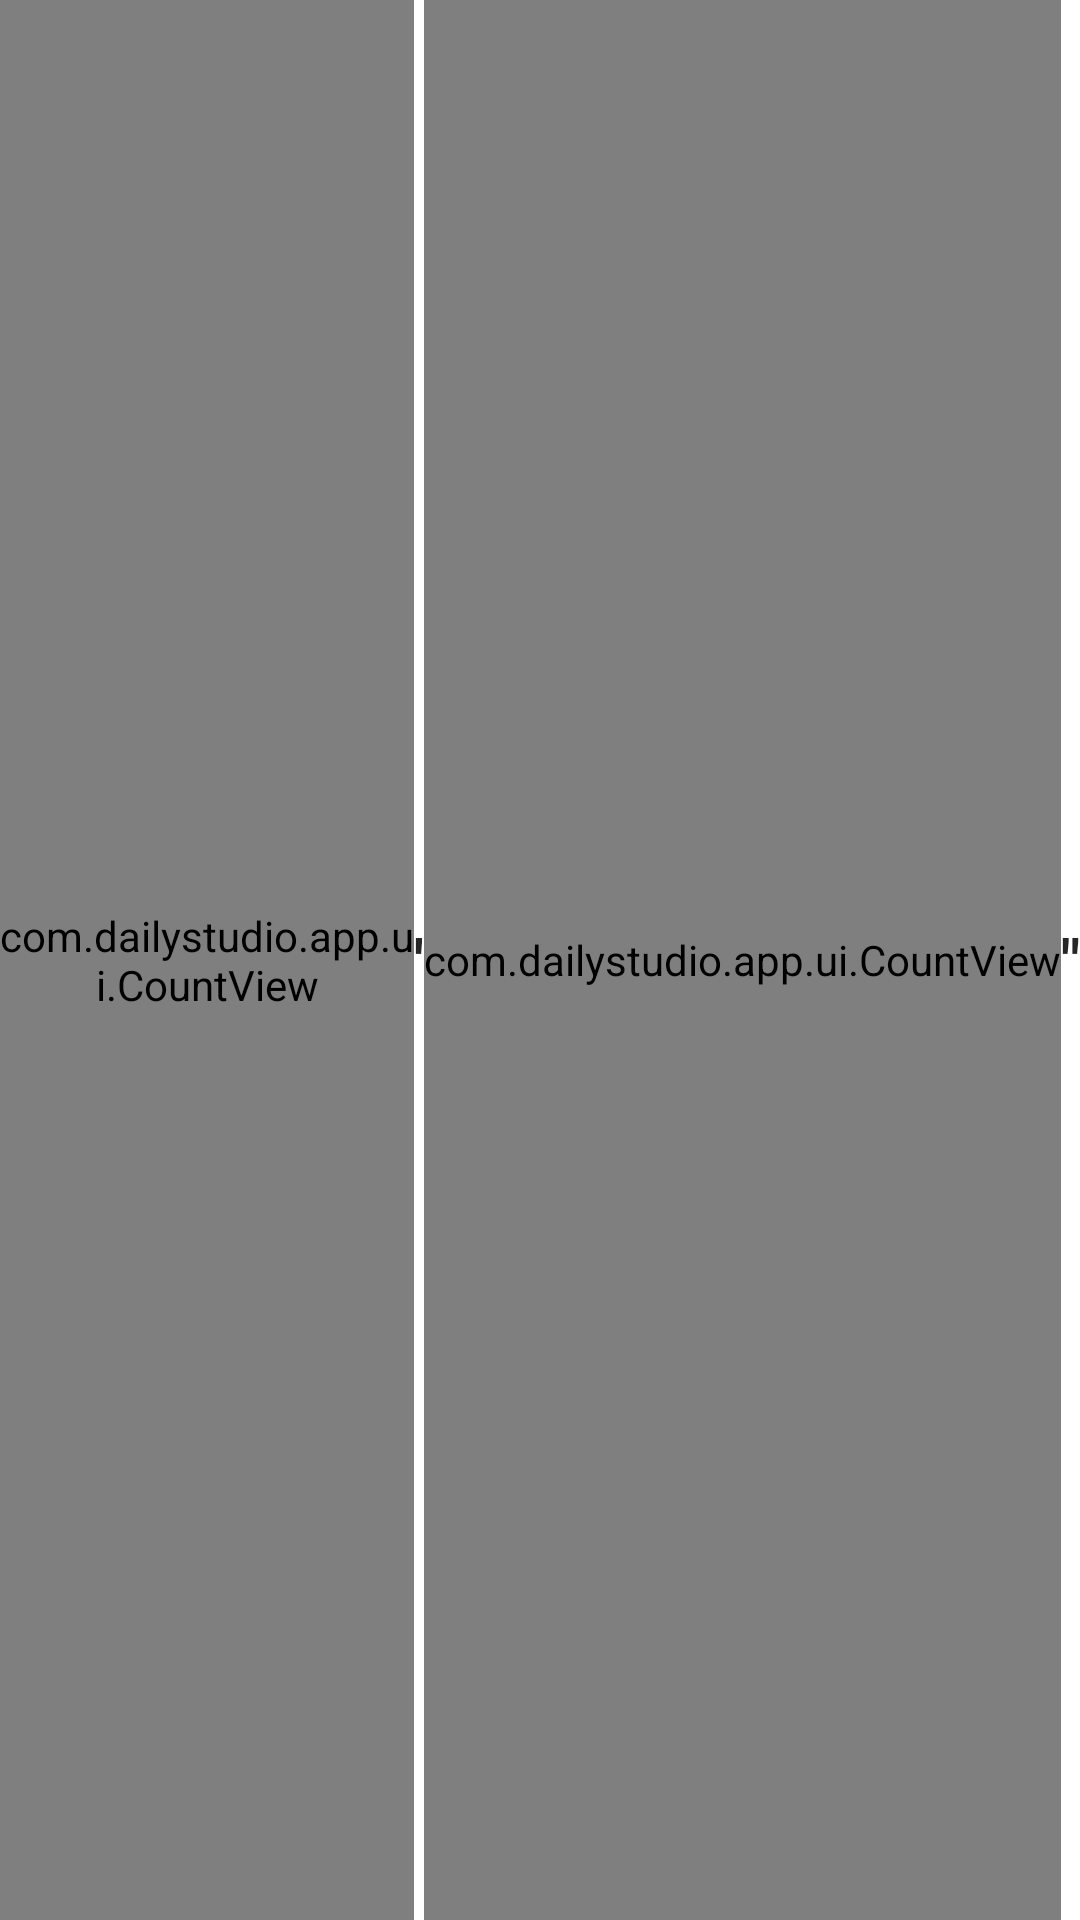

Write the Android layout XML for this screen, with the resource values it uses.
<!-- AndroidManifest.xml: fallback theme Theme.MaterialComponents.DayNight.NoActionBar -->
<!-- res/layout/layout_duration_count_view.xml -->
<?xml version="1.0" encoding="utf-8"?>
<RelativeLayout xmlns:android="http://schemas.android.com/apk/res/android"
    android:layout_width="wrap_content"
    android:layout_height="match_parent">
	
	<TextView
        android:id="@+id/stats_lifetime_sec_label"
        style="@style/DurationCountViewText"
        android:text="@string/time_print_label_sec"
        android:layout_alignParentRight="true"
        android:layout_width="wrap_content"
	    android:layout_height="fill_parent"/>
    
    <com.dailystudio.app.ui.CountView
        android:id="@+id/stats_lifetime_sec"
        style="@style/DurationCountViewText"
        android:layout_toLeftOf="@id/stats_lifetime_sec_label"
        android:layout_width="wrap_content"
	    android:layout_height="fill_parent"/>
	
	<TextView
        android:id="@+id/stats_lifetime_min_label"
        style="@style/DurationCountViewText"
        android:text="@string/time_print_label_min"
        android:layout_toLeftOf="@id/stats_lifetime_sec"
        android:layout_width="wrap_content"
	    android:layout_height="fill_parent"/>
	
	<com.dailystudio.app.ui.CountView
        android:id="@+id/stats_lifetime_min"
        style="@style/DurationCountViewText"
        android:layout_toLeftOf="@id/stats_lifetime_min_label"
        android:layout_width="wrap_content"
	    android:layout_height="fill_parent"/>
    
	<TextView
        android:id="@+id/stats_lifetime_hour_label"
        style="@style/DurationCountViewText"
        android:text="@string/time_print_label_hour"
        android:layout_toLeftOf="@id/stats_lifetime_min"
        android:layout_width="wrap_content"
	    android:layout_height="fill_parent"/>
	
	<com.dailystudio.app.ui.CountView
        android:id="@+id/stats_lifetime_hour"
        style="@style/DurationCountViewText"
        android:layout_toLeftOf="@id/stats_lifetime_hour_label"
        android:layout_width="wrap_content"
	    android:layout_height="fill_parent"/>
    
	<TextView
        android:id="@+id/stats_lifetime_day_label"
        style="@style/DurationCountViewText"
        android:text="@string/time_print_label_day"
        android:layout_toLeftOf="@id/stats_lifetime_hour"
        android:layout_width="wrap_content"
	    android:layout_height="fill_parent"/>
	
	<com.dailystudio.app.ui.CountView
        android:id="@+id/stats_lifetime_day"
        style="@style/DurationCountViewText"
        android:layout_toLeftOf="@id/stats_lifetime_day_label"
        android:layout_width="wrap_content"
	    android:layout_height="fill_parent"/>
     
</RelativeLayout>
<!-- resources referenced by this layout -->
<resources>
  <string name="time_print_label_day">day</string>
  <string name="time_print_label_hour">h</string>
  <string name="time_print_label_min">\'</string>
  <string name="time_print_label_sec">\"</string>
  <style name="DurationCountViewText" parent="DefaultText">
  	    <item name="android:gravity">right|center_vertical</item>
  		<item name="android:textStyle">bold</item>
  		<item name="minDigits">2</item>
  	</style>
  <style name="DefaultText">
  		<item name="android:gravity">center</item>
  		<item name="android:textColor">@color/light_black</item>
  		<item name="android:textSize">@dimen/default_font_size</item>
  	</style>
  <color name="light_black">#FF262626</color>
  <dimen name="default_font_size">20dp</dimen>
</resources>
